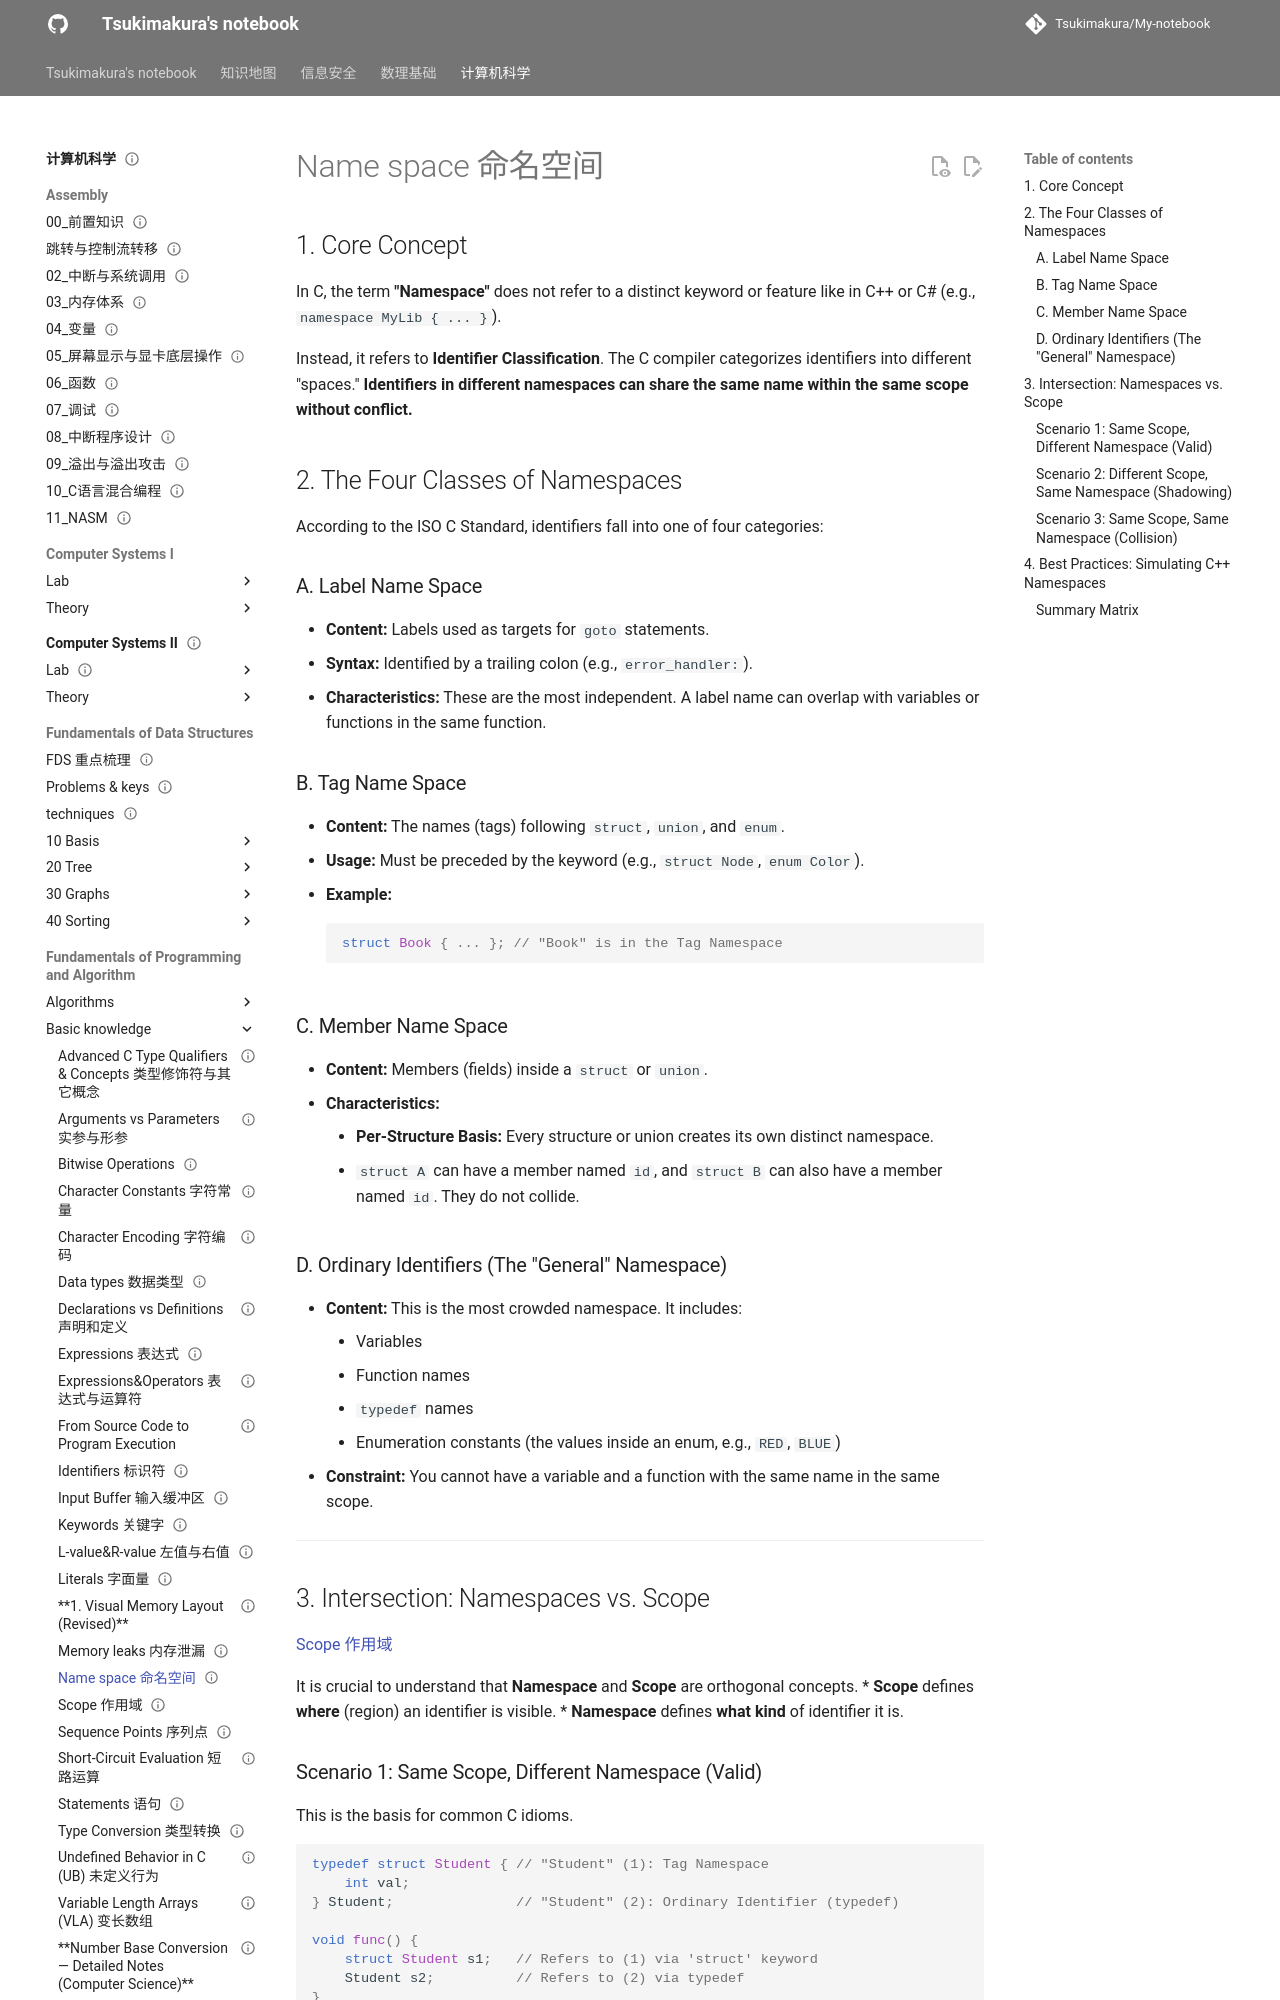

repository: Tsukimakura/My-notebook · page: 计算机科学/Fundamentals of Programming and Algorithm/Basic knowledge/Name space 命名空间/index.html · generator: mkdocs

---
title: "Name space 命名空间"
status: draft
tags: [cs]
created: null
updated: 2026-10-06
sources: []
---

# Name space 命名空间

## 1. Core Concept

In C, the term **"Namespace"** does not refer to a distinct keyword or feature like in C++ or C# (e.g., `namespace MyLib { ... }`).

Instead, it refers to **Identifier Classification**. The C compiler categorizes identifiers into different "spaces." **Identifiers in different namespaces can share the same name within the same scope without conflict.**

## 2. The Four Classes of Namespaces

According to the ISO C Standard, identifiers fall into one of four categories:

### A. Label Name Space

*   **Content:** Labels used as targets for `goto` statements.
*   **Syntax:** Identified by a trailing colon (e.g., `error_handler:`).
*   **Characteristics:** These are the most independent. A label name can overlap with variables or functions in the same function.

### B. Tag Name Space

*   **Content:** The names (tags) following `struct`, `union`, and `enum`.
*   **Usage:** Must be preceded by the keyword (e.g., `struct Node`, `enum Color`).
*   **Example:**
    ```c
    struct Book { ... }; // "Book" is in the Tag Namespace
    ```

### C. Member Name Space

*   **Content:** Members (fields) inside a `struct` or `union`.
*   **Characteristics:**
    *   **Per-Structure Basis:** Every structure or union creates its own distinct namespace.
    *   `struct A` can have a member named `id`, and `struct B` can also have a member named `id`. They do not collide.

### D. Ordinary Identifiers (The "General" Namespace)

*   **Content:** This is the most crowded namespace. It includes:
    *   Variables
    *   Function names
    *   `typedef` names
    *   Enumeration constants (the values inside an enum, e.g., `RED`, `BLUE`)
*   **Constraint:** You cannot have a variable and a function with the same name in the same scope.

---

## 3. Intersection: Namespaces vs. Scope

[Scope 作用域](Scope%20%E4%BD%9C%E7%94%A8%E5%9F%9F.md)

It is crucial to understand that **Namespace** and **Scope** are orthogonal concepts.
*   **Scope** defines **where** (region) an identifier is visible.
*   **Namespace** defines **what kind** of identifier it is.
